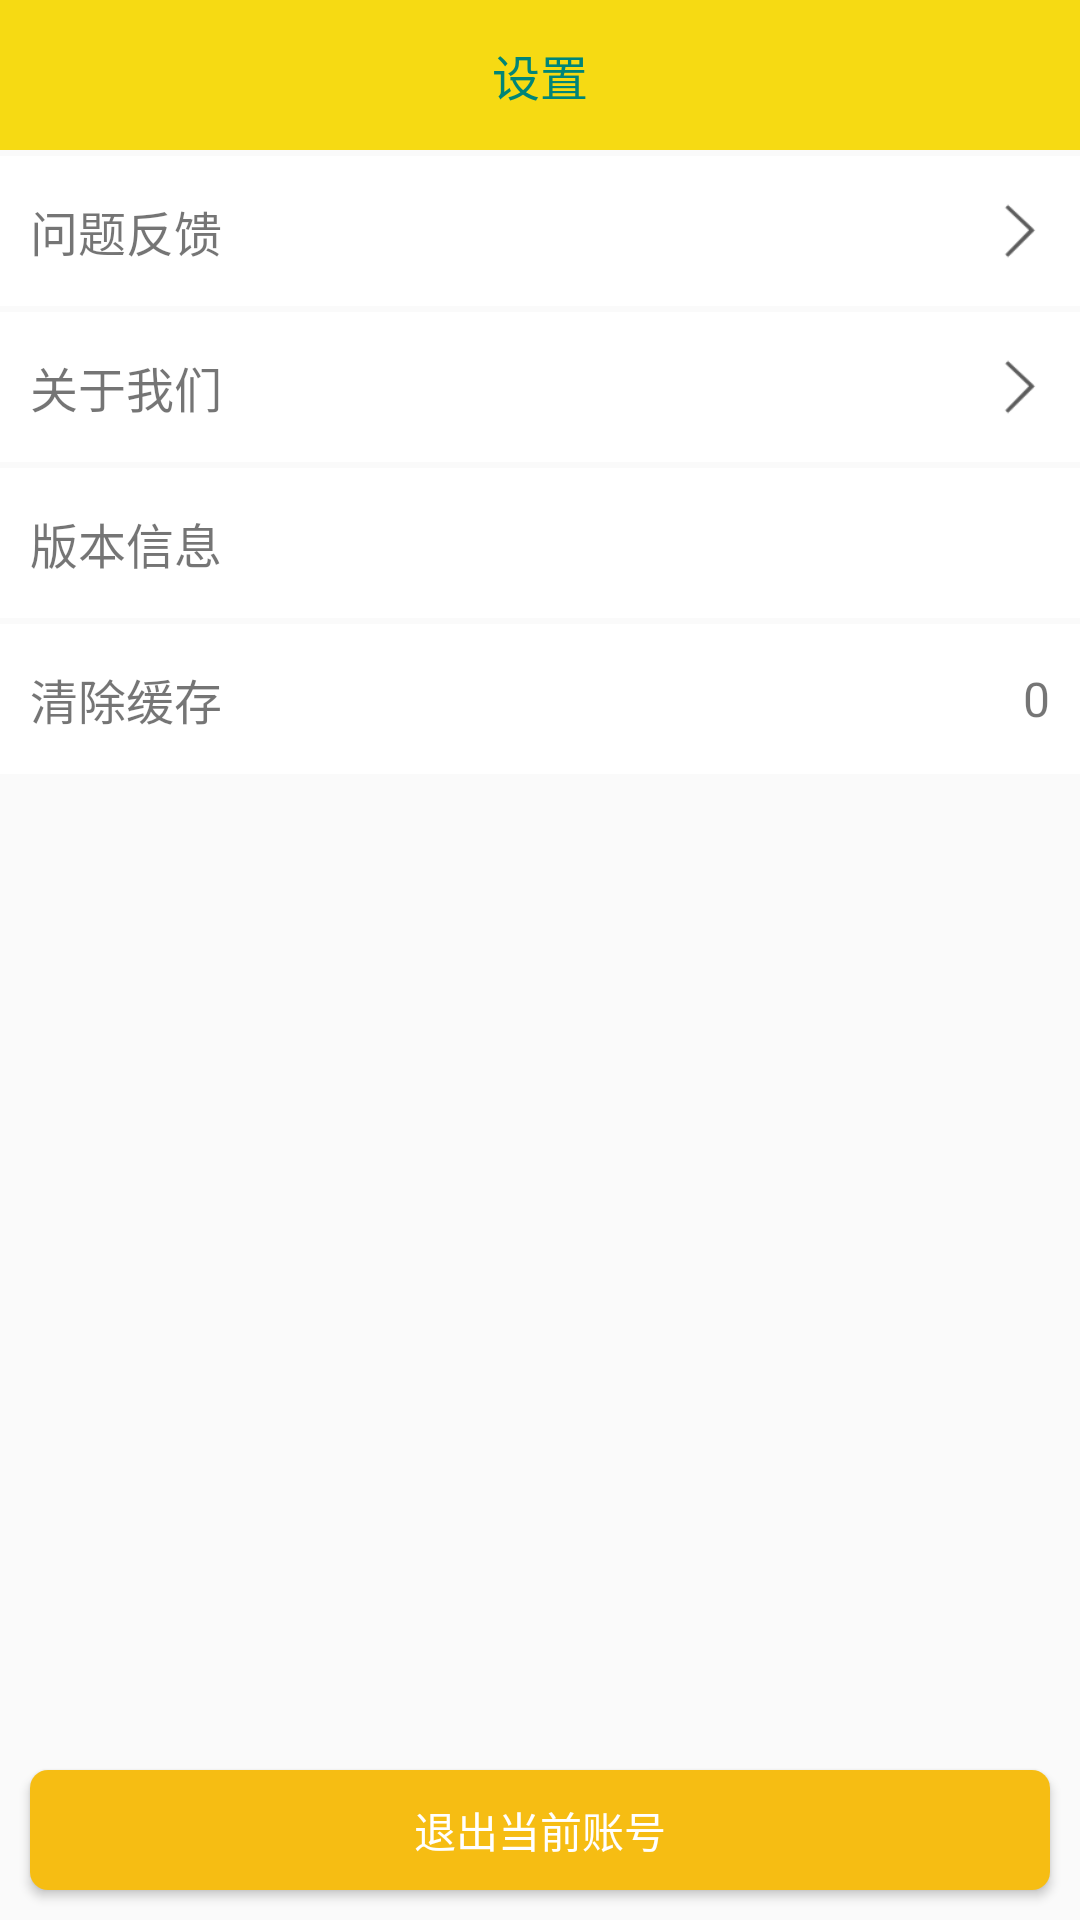

Reconstruct the res/layout file that produces this screen, plus the resources it refers to.
<!-- AndroidManifest.xml: application theme AppTheme -->
<!-- res/layout/activity_setting.xml -->
<?xml version="1.0" encoding="utf-8"?>
<RelativeLayout xmlns:android="http://schemas.android.com/apk/res/android"
    xmlns:tools="http://schemas.android.com/tools"
    android:layout_width="match_parent"
    android:layout_height="match_parent"
    android:orientation="vertical"
    tools:context=".activity.SettingActivity">
    <RelativeLayout
        android:id="@+id/rl_t"
        android:layout_width="match_parent"
        android:layout_height="wrap_content"
        android:background="@color/yelloTitle">

        <ImageView
            android:id="@+id/gd"
            android:layout_width="wrap_content"
            android:layout_height="50dp"
            android:padding="10dp"
            android:src="@drawable/ic_arrow_back_black_24dp" />

        <TextView
            android:layout_width="wrap_content"
            android:layout_height="50dp"
            android:layout_centerHorizontal="true"
            android:gravity="center"
            android:text="设置"
            android:textColor="@color/colorPrimary1"
            android:textSize="16sp" />
    </RelativeLayout>

    <LinearLayout
        android:layout_width="match_parent"
        android:layout_height="wrap_content"
        android:layout_below="@id/rl_t"
        android:orientation="vertical">




        <RelativeLayout
            android:id="@+id/setting_rl_feedback"
            android:layout_width="match_parent"
            android:layout_height="50dp"
            android:layout_marginTop="2dp"
            android:background="@drawable/select_whitetogray_bg"
            android:gravity="center_vertical">

            <TextView
                android:layout_width="wrap_content"
                android:layout_height="wrap_content"
                android:layout_alignParentLeft="true"
                android:layout_centerVertical="true"
                android:layout_marginTop="8dp"
                android:layout_marginBottom="8dp"
                android:paddingLeft="10dp"
                android:text="问题反馈"
                android:textSize="16sp" />

            <ImageView
                android:layout_width="20dp"
                android:layout_height="20dp"
                android:layout_alignParentRight="true"
                android:layout_centerVertical="true"
                android:layout_marginRight="10dp"
                android:src="@drawable/right_a" />
        </RelativeLayout>

        <RelativeLayout
            android:id="@+id/setting_rl_aboutus"
            android:layout_width="match_parent"
            android:layout_height="50dp"
            android:layout_marginTop="2dp"
            android:background="@drawable/select_whitetogray_bg"
            android:gravity="center_vertical">

            <TextView
                android:layout_width="wrap_content"
                android:layout_height="wrap_content"
                android:layout_alignParentLeft="true"
                android:layout_centerVertical="true"
                android:layout_marginTop="8dp"
                android:layout_marginBottom="8dp"
                android:paddingLeft="10dp"
                android:text="关于我们"
                android:textSize="16sp" />

            <ImageView
                android:layout_width="20dp"
                android:layout_height="20dp"
                android:layout_alignParentRight="true"
                android:layout_centerVertical="true"
                android:layout_marginRight="10dp"
                android:src="@drawable/right_a" />

        </RelativeLayout>

        <RelativeLayout
            android:id="@+id/setting_rl_versioninfo"
            android:layout_width="match_parent"
            android:layout_height="50dp"
            android:layout_marginTop="2dp"
            android:background="@drawable/select_whitetogray_bg"
            android:gravity="center_vertical">

            <TextView
                android:layout_width="wrap_content"
                android:layout_height="wrap_content"
                android:layout_alignParentLeft="true"
                android:layout_centerVertical="true"
                android:layout_marginTop="8dp"
                android:layout_marginBottom="8dp"
                android:paddingLeft="10dp"
                android:text="版本信息"
                android:textSize="16sp" />

            <TextView
                android:id="@+id/versoncode"
                android:layout_width="wrap_content"
                android:layout_height="wrap_content"
                android:layout_alignParentRight="true"
                android:layout_centerVertical="true"
                android:paddingLeft="10dp"
                android:paddingRight="10dp"
                android:textSize="16sp"
                tools:text="1.1.0" />

        </RelativeLayout>

        <RelativeLayout
            android:id="@+id/setting_rl_clearcache"
            android:layout_width="match_parent"
            android:layout_height="50dp"
            android:layout_marginTop="2dp"
            android:background="@drawable/select_whitetogray_bg"
            android:gravity="center_vertical">

            <TextView
                android:layout_width="wrap_content"
                android:layout_height="wrap_content"
                android:layout_alignParentLeft="true"
                android:layout_centerVertical="true"
                android:layout_marginTop="8dp"
                android:layout_marginBottom="8dp"
                android:paddingLeft="10dp"
                android:text="清除缓存"
                android:textSize="16sp" />

            <TextView
                android:id="@+id/setting_tv_cachesize"
                android:layout_width="wrap_content"
                android:layout_height="wrap_content"
                android:layout_alignParentRight="true"
                android:layout_centerVertical="true"
                android:paddingLeft="10dp"
                android:paddingRight="10dp"
                android:text="0"
                android:textSize="16sp" />
        </RelativeLayout>
    </LinearLayout>


    <Button
        android:id="@+id/back"
        android:layout_width="match_parent"
        android:layout_height="40dp"
        android:layout_alignParentBottom="true"
        android:layout_centerHorizontal="true"
        android:layout_margin="10dp"
        android:background="@drawable/shape_bg_button_colorprimary"
        android:text="退出当前账号"
        android:textColor="#FFFFFF"
        android:textSize="14sp" />
</RelativeLayout>
<!-- resources referenced by this layout -->
<resources>
  <color name="colorPrimary1">#008577</color>
  <color name="yelloTitle">#f6da13</color>
  <!-- drawable right_a: png bitmap (drawable-xhdpi, 2354 bytes) -->
  <!-- drawable select_whitetogray_bg (drawable) -->
  <?xml version="1.0" encoding="utf-8"?>
  <selector xmlns:android="http://schemas.android.com/apk/res/android">
      <item android:drawable="@color/white" android:state_pressed="false" />
      <item android:drawable="@color/selectorWhite2Gray" android:state_selected="true" />
      <item android:drawable="@color/selectorWhite2Gray" android:state_checked="true" />
      <item android:drawable="@color/selectorWhite2Gray" android:state_pressed="true" />
  </selector>
  <!-- drawable shape_bg_button_colorprimary (drawable) -->
  <?xml version="1.0" encoding="utf-8"?>
  <shape xmlns:android="http://schemas.android.com/apk/res/android"
      android:shape="rectangle">
      <corners
          android:bottomLeftRadius="6dp"
          android:bottomRightRadius="6dp"
          android:topLeftRadius="6dp"
          android:topRightRadius="6dp" />
  
      <solid android:color="@color/colorPrimary" />
  
  </shape>
  <style name="AppTheme" parent="Theme.AppCompat.Light.DarkActionBar">
          
          <item name="colorPrimary">@color/colorPrimary</item>
          <item name="colorPrimaryDark">@color/colorPrimaryDark</item>
          <item name="colorAccent">@color/colorAccent</item>
          <item name="android:fitsSystemWindows">false</item>
          <item name="windowNoTitle">true</item>
      </style>
  <color name="white">#ffffff</color>
  <color name="selectorWhite2Gray">#22000000</color>
  <color name="colorPrimary">#F6BD13</color>
  <color name="colorPrimaryDark">#00574B</color>
  <color name="colorAccent">#D81B60</color>
</resources>
